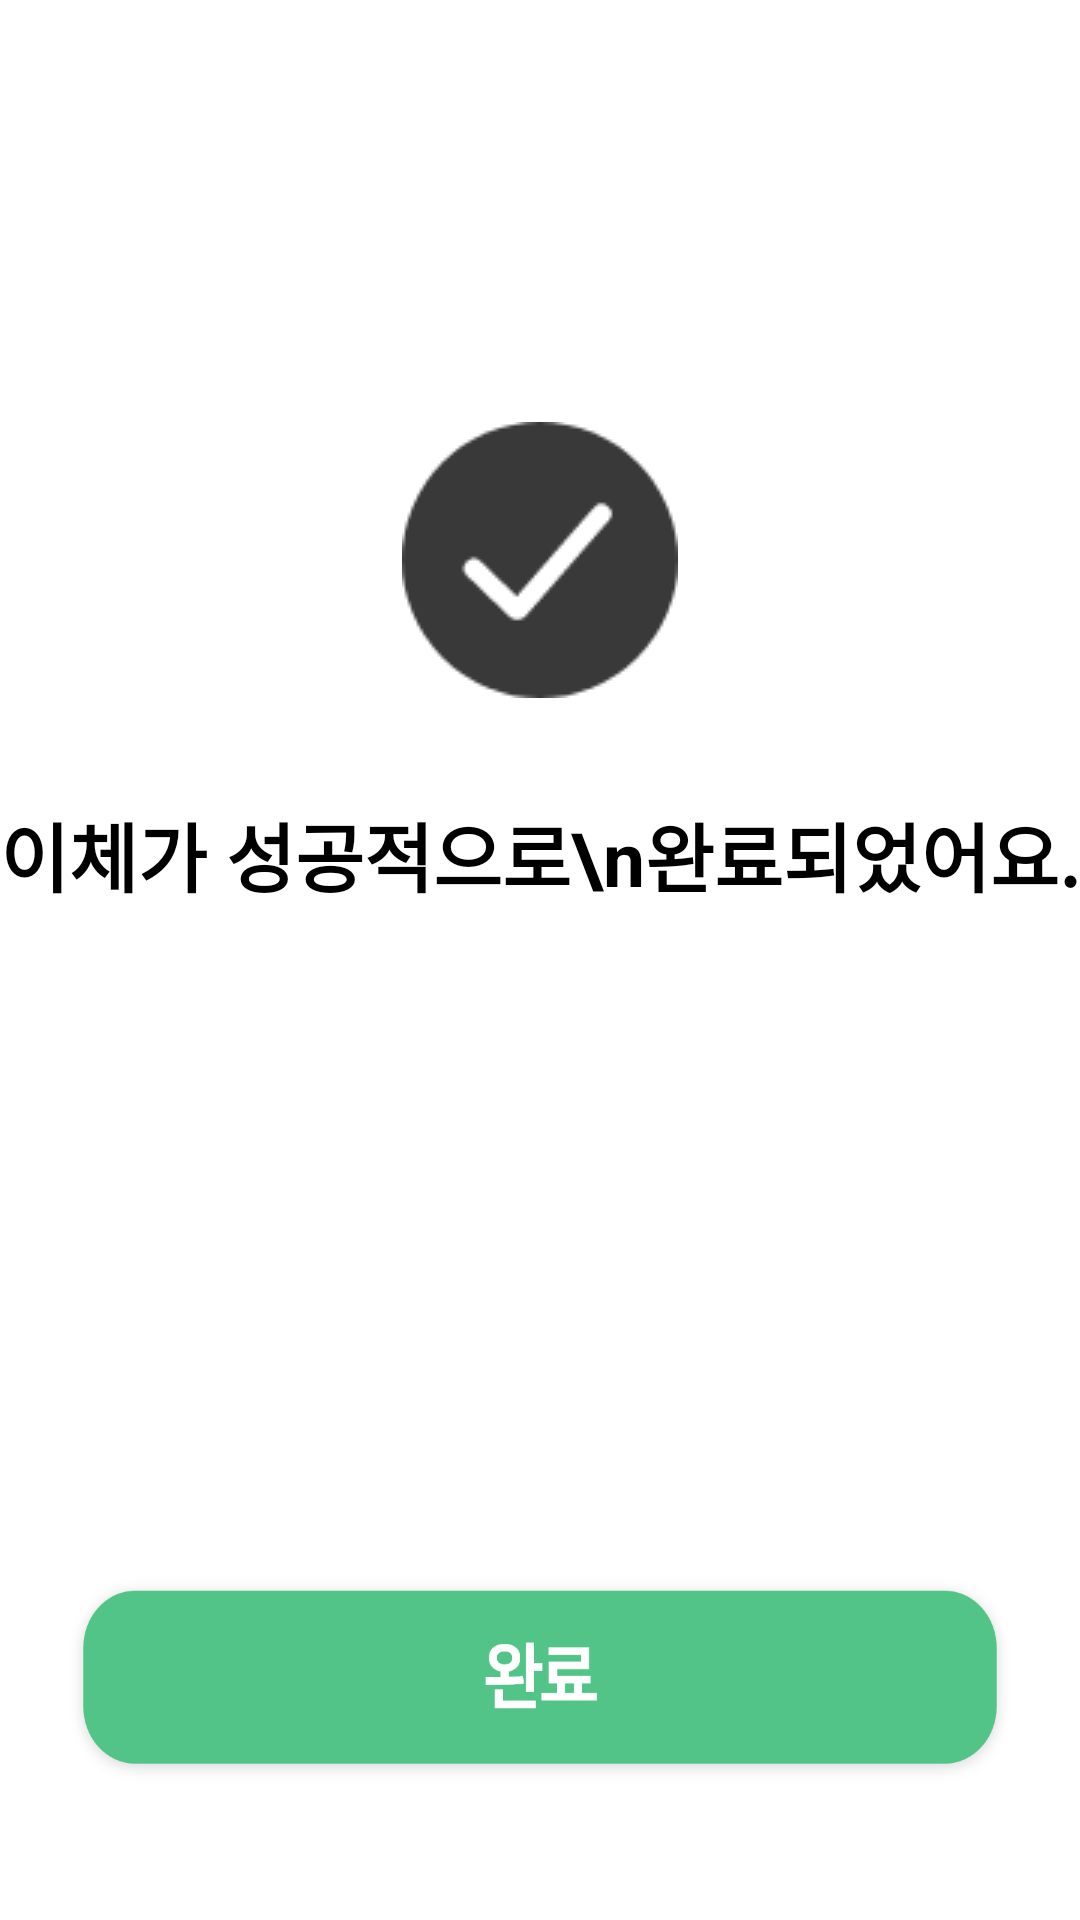

The Android layout XML behind this screen, and the referenced resources:
<!-- AndroidManifest.xml: application theme Theme.Moim -->
<!-- res/layout/activity_send_success.xml -->
<?xml version="1.0" encoding="utf-8"?>
<LinearLayout android:layout_width="match_parent"
    android:layout_height="match_parent"
    android:orientation="vertical"
    android:weightSum="6"
    android:background="@color/white"
    xmlns:android="http://schemas.android.com/apk/res/android">
    <View
        android:layout_width="match_parent"
        android:layout_height="0dp"
        android:layout_weight="1"/>
    <ImageView
        android:id="@+id/success_iv"
        android:layout_width="match_parent"
        android:layout_height="0dp"
        android:layout_weight="1.5"
        android:scaleType="centerInside"
        android:src="@drawable/icon_check"/>
    <TextView
        android:layout_width="match_parent"
        android:layout_height="0dp"
        android:layout_weight="2.4"
        android:textSize="25sp"
        android:textColor="#000000"
        android:textStyle="bold"
        android:gravity="center|top"
        android:text="이체가 성공적으로\n완료되었어요."/>
    <ImageView
        android:id="@+id/finish_button_next"
        android:layout_width="match_parent"
        android:layout_height="0dp"
        android:layout_weight="0.7"
        android:paddingRight="20dp"
        android:paddingLeft="20dp"
        android:scaleType="fitXY"
        android:src="@drawable/button_finish"
        android:clickable="true"/>
</LinearLayout>
<!-- resources referenced by this layout -->
<resources>
  <!-- drawable button_finish: png bitmap (drawable, 22128 bytes) -->
  <!-- drawable icon_check: png bitmap (drawable, 2751 bytes) -->
  <style name="Theme.Moim" parent="Theme.AppCompat.Light.NoActionBar">
          
          <item name="colorPrimary">@color/purple_500</item>
          <item name="colorPrimaryVariant">@color/purple_700</item>
          <item name="colorOnPrimary">@color/white</item>
          
          <item name="colorSecondary">@color/teal_200</item>
          <item name="colorSecondaryVariant">@color/teal_700</item>
          <item name="colorOnSecondary">@color/black</item>
          
          <item name="android:statusBarColor" tools:targetApi="l">?attr/colorPrimaryVariant</item>
          
      </style>
  <!-- not gathered from this repository: default colours our renderer supplied (Android Studio template values) -->
  <color name="purple_500">#FF6200EE</color>
  <color name="purple_700">#FF3700B3</color>
  <color name="teal_200">#FF03DAC5</color>
  <color name="teal_700">#FF018786</color>
  <color name="black">#FF000000</color>
  <color name="white">#FFFFFFFF</color>
</resources>
